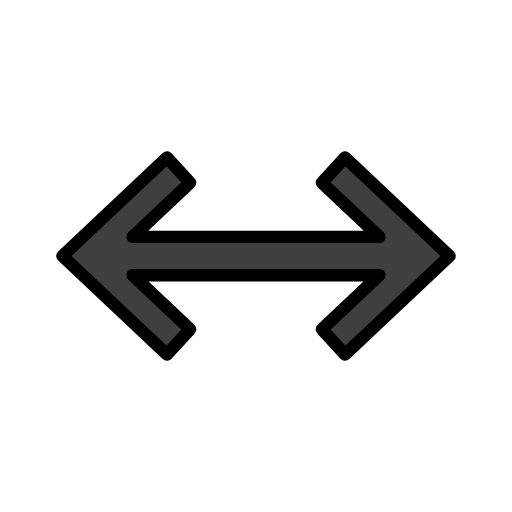
t = 0.00 s
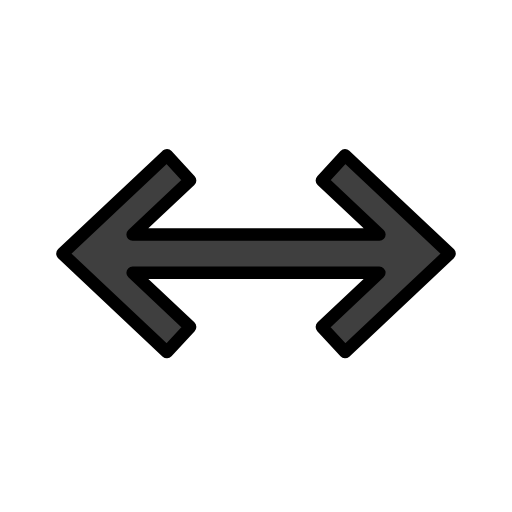
t = 0.48 s
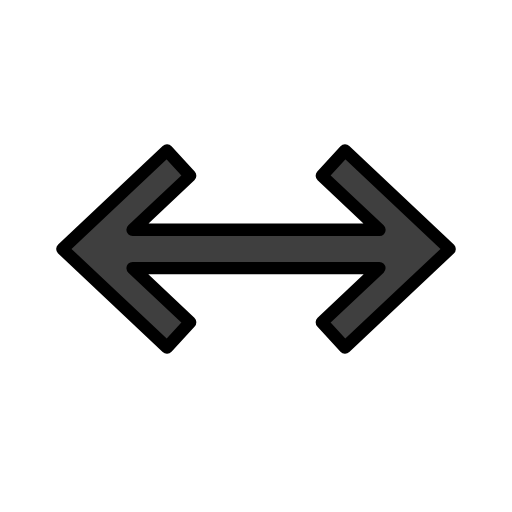
t = 1.43 s
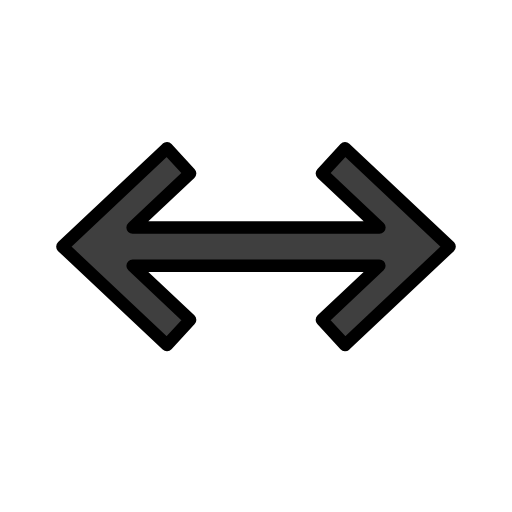
t = 1.90 s
t = 2.38 s: frame unchanged from t = 1.43 s, image omitted
t = 3.33 s: frame unchanged from t = 0.48 s, image omitted

The animated SVG that drew these frames (rendered in a browser with its animation timeline set to each time). Animation: 1 SMIL element (animateTransform=1); one cycle of 3.80 s, repeats indefinitely.

<?xml version='1.0' encoding='utf-8'?>
<svg xmlns="http://www.w3.org/2000/svg" id="emoji" viewBox="-5 -5 82 82" width="200" height="200" role="img">
  <title>OpenMoji: left-right arrow</title><g><g id="color">
    <polygon fill="#3F3F3F" stroke="none" stroke-linecap="round" stroke-linejoin="round" stroke-miterlimit="10" stroke-width="2" points="50.2632,20.2344 46.5538,24.269 55.7618,32.9375 16.2382,32.9375 25.4458,24.269 21.7368,20.2344 5,35.998 21.7368,51.7646 25.4458,47.7314 16.2449,39.0664 55.7551,39.0664 46.5538,47.7314 50.2632,51.7646 67,35.998" />
  </g>
  <g id="hair" />
  <g id="skin" />
  <g id="skin-shadow" />
  <g id="line">
    <polygon fill="none" stroke="#000000" stroke-linecap="round" stroke-linejoin="round" stroke-miterlimit="10" stroke-width="2" points="50.2632,20.2344 46.5538,24.269 55.7618,32.9375 16.2382,32.9375 25.4458,24.269 21.7368,20.2344 5,35.998 21.7368,51.7646 25.4458,47.7314 16.2449,39.0664 55.7551,39.0664 46.5538,47.7314 50.2632,51.7646 67,35.998" />
  </g>
<animateTransform attributeName="transform" type="translate" values="0 0;0 -1.5;0 0" dur="3.8s" repeatCount="indefinite" /></g></svg>
